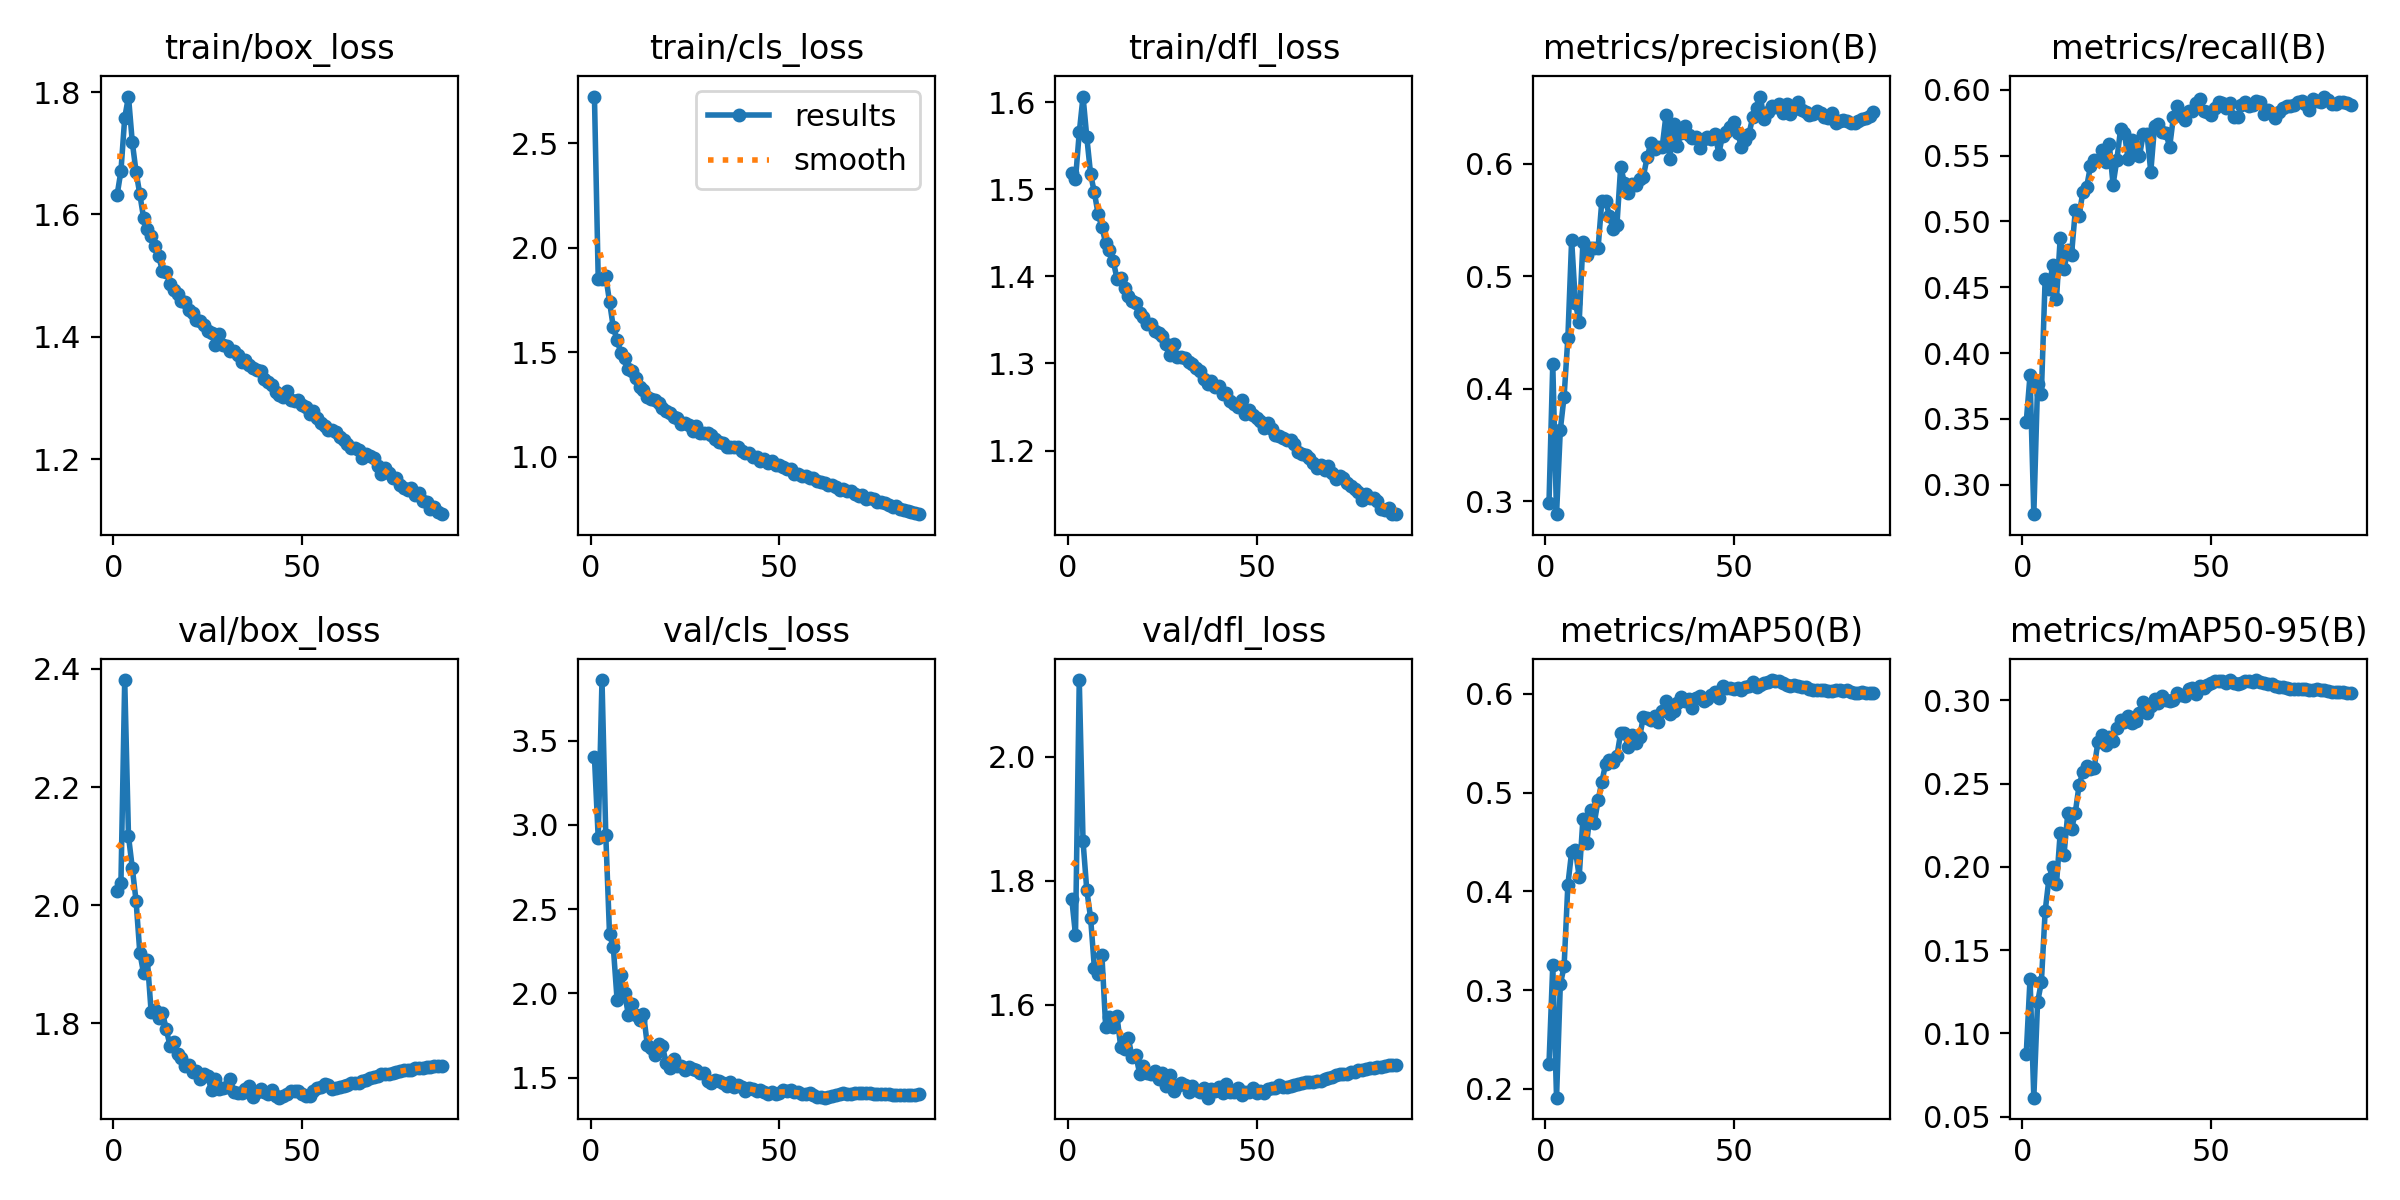

The data file committed next to this chart (first rows):
epoch, time, train/box_loss, train/cls_loss, train/dfl_loss, metrics/precision(B), metrics/recall(B), metrics/mAP50(B), metrics/mAP50-95(B), val/box_loss, val/cls_loss, val/dfl_loss, lr/pg0, lr/pg1, lr/pg2, lr/pg3, lr/pg4, lr/pg5, lr/pg6, lr/pg7
1, 54.57, 1.632, 2.723, 1.518, 0.2984, 0.348, 0.2254, 0.08786, 2.023, 3.404, 1.771, 0.009977, 0.003326, 0.009977, 0.003326, 0.009977, 0.003326, 0.009977, 0.003326
2, 96.19, 1.671, 1.852, 1.511, 0.4218, 0.3832, 0.3253, 0.1328, 2.038, 2.923, 1.713, 0.01978, 0.006593, 0.01978, 0.006593, 0.01978, 0.006593, 0.01978, 0.006593
3, 136.4, 1.758, 1.848, 1.565, 0.2883, 0.2776, 0.1911, 0.06137, 2.381, 3.861, 2.124, 0.02938, 0.009795, 0.02938, 0.009795, 0.02938, 0.009795, 0.02938, 0.009795
4, 176.3, 1.793, 1.864, 1.606, 0.3633, 0.3769, 0.3058, 0.1187, 2.117, 2.943, 1.863, 0.02911, 0.009703, 0.02911, 0.009703, 0.02911, 0.009703, 0.02911, 0.009703
5, 215, 1.718, 1.741, 1.56, 0.3929, 0.3692, 0.324, 0.1306, 2.063, 2.35, 1.784, 0.02881, 0.009604, 0.02881, 0.009604, 0.02881, 0.009604, 0.02881, 0.009604
6, 254.7, 1.67, 1.619, 1.517, 0.4449, 0.4561, 0.4065, 0.1733, 2.008, 2.275, 1.74, 0.02851, 0.009505, 0.02851, 0.009505, 0.02851, 0.009505, 0.02851, 0.009505
7, 293.5, 1.633, 1.558, 1.496, 0.532, 0.4487, 0.4401, 0.1928, 1.92, 1.963, 1.66, 0.02822, 0.009406, 0.02822, 0.009406, 0.02822, 0.009406, 0.02822, 0.009406
8, 332.6, 1.594, 1.498, 1.471, 0.4762, 0.4667, 0.4421, 0.2001, 1.884, 2.109, 1.65, 0.02792, 0.009307, 0.02792, 0.009307, 0.02792, 0.009307, 0.02792, 0.009307
9, 371.1, 1.577, 1.471, 1.457, 0.4591, 0.4408, 0.4149, 0.1894, 1.907, 2.004, 1.68, 0.02762, 0.009208, 0.02762, 0.009208, 0.02762, 0.009208, 0.02762, 0.009208
10, 410.1, 1.564, 1.42, 1.438, 0.5308, 0.4876, 0.4737, 0.2206, 1.819, 1.871, 1.565, 0.02733, 0.009109, 0.02733, 0.009109, 0.02733, 0.009109, 0.02733, 0.009109
11, 448.3, 1.549, 1.411, 1.43, 0.5191, 0.4636, 0.4493, 0.2073, 1.823, 1.938, 1.581, 0.02703, 0.00901, 0.02703, 0.00901, 0.02703, 0.00901, 0.02703, 0.00901
12, 486.6, 1.532, 1.376, 1.418, 0.5249, 0.4782, 0.4824, 0.2321, 1.808, 1.874, 1.563, 0.02673, 0.008911, 0.02673, 0.008911, 0.02673, 0.008911, 0.02673, 0.008911
13, 525.1, 1.508, 1.334, 1.397, 0.5246, 0.4748, 0.4692, 0.2227, 1.818, 1.84, 1.581, 0.02644, 0.008812, 0.02644, 0.008812, 0.02644, 0.008812, 0.02644, 0.008812
14, 563.7, 1.506, 1.319, 1.398, 0.5246, 0.5085, 0.4921, 0.2326, 1.79, 1.88, 1.531, 0.02614, 0.008713, 0.02614, 0.008713, 0.02614, 0.008713, 0.02614, 0.008713
15, 602.1, 1.486, 1.288, 1.387, 0.5668, 0.5042, 0.5108, 0.2491, 1.762, 1.696, 1.528, 0.02584, 0.008614, 0.02584, 0.008614, 0.02584, 0.008614, 0.02584, 0.008614
16, 640.4, 1.477, 1.275, 1.378, 0.5671, 0.5225, 0.5287, 0.2568, 1.768, 1.673, 1.546, 0.02555, 0.008515, 0.02555, 0.008515, 0.02555, 0.008515, 0.02555, 0.008515
17, 678.9, 1.471, 1.27, 1.372, 0.5537, 0.5261, 0.5329, 0.2603, 1.747, 1.637, 1.515, 0.02525, 0.008416, 0.02525, 0.008416, 0.02525, 0.008416, 0.02525, 0.008416
18, 717.5, 1.459, 1.259, 1.37, 0.5422, 0.5417, 0.5308, 0.259, 1.742, 1.697, 1.518, 0.02495, 0.008317, 0.02495, 0.008317, 0.02495, 0.008317, 0.02495, 0.008317
19, 755.8, 1.456, 1.236, 1.358, 0.5454, 0.5463, 0.5371, 0.2596, 1.728, 1.689, 1.489, 0.02465, 0.008218, 0.02465, 0.008218, 0.02465, 0.008218, 0.02465, 0.008218
20, 794.3, 1.444, 1.221, 1.353, 0.5975, 0.5468, 0.5605, 0.2752, 1.729, 1.587, 1.501, 0.02436, 0.008119, 0.02436, 0.008119, 0.02436, 0.008119, 0.02436, 0.008119
21, 833.2, 1.439, 1.209, 1.345, 0.5828, 0.5538, 0.56, 0.2794, 1.718, 1.557, 1.49, 0.02406, 0.00802, 0.02406, 0.00802, 0.02406, 0.00802, 0.02406, 0.00802
22, 871.8, 1.428, 1.192, 1.345, 0.5735, 0.545, 0.5462, 0.2728, 1.719, 1.611, 1.488, 0.02376, 0.007921, 0.02376, 0.007921, 0.02376, 0.007921, 0.02376, 0.007921
23, 910.2, 1.425, 1.186, 1.338, 0.5822, 0.5584, 0.5587, 0.2782, 1.705, 1.568, 1.493, 0.02347, 0.007822, 0.02347, 0.007822, 0.02347, 0.007822, 0.02347, 0.007822
24, 948.5, 1.418, 1.156, 1.335, 0.5808, 0.5279, 0.5506, 0.2758, 1.713, 1.571, 1.48, 0.02317, 0.007723, 0.02317, 0.007723, 0.02317, 0.007723, 0.02317, 0.007723
25, 986.9, 1.41, 1.161, 1.332, 0.5864, 0.5466, 0.5559, 0.2831, 1.71, 1.545, 1.49, 0.02287, 0.007624, 0.02287, 0.007624, 0.02287, 0.007624, 0.02287, 0.007624
26, 1026, 1.406, 1.151, 1.322, 0.5884, 0.5701, 0.5764, 0.2884, 1.686, 1.563, 1.469, 0.02258, 0.007525, 0.02258, 0.007525, 0.02258, 0.007525, 0.02258, 0.007525
27, 1064, 1.387, 1.123, 1.31, 0.6057, 0.5671, 0.5757, 0.2869, 1.705, 1.549, 1.486, 0.02228, 0.007426, 0.02228, 0.007426, 0.02228, 0.007426, 0.02228, 0.007426
28, 1103, 1.404, 1.145, 1.323, 0.6185, 0.5471, 0.5732, 0.2908, 1.688, 1.545, 1.461, 0.02198, 0.007327, 0.02198, 0.007327, 0.02198, 0.007327, 0.02198, 0.007327
29, 1141, 1.386, 1.112, 1.307, 0.6134, 0.5614, 0.5771, 0.2861, 1.689, 1.53, 1.469, 0.02168, 0.007228, 0.02168, 0.007228, 0.02168, 0.007228, 0.02168, 0.007228
30, 1180, 1.385, 1.113, 1.308, 0.6144, 0.553, 0.5718, 0.2875, 1.692, 1.525, 1.473, 0.02139, 0.007129, 0.02139, 0.007129, 0.02139, 0.007129, 0.02139, 0.007129
31, 1218, 1.377, 1.112, 1.306, 0.6148, 0.5496, 0.5825, 0.2921, 1.705, 1.477, 1.47, 0.02109, 0.00703, 0.02109, 0.00703, 0.02109, 0.00703, 0.02109, 0.00703
32, 1257, 1.377, 1.102, 1.301, 0.6431, 0.5663, 0.5929, 0.2992, 1.683, 1.471, 1.459, 0.02079, 0.006931, 0.02079, 0.006931, 0.02079, 0.006931, 0.02079, 0.006931
33, 1296, 1.37, 1.083, 1.299, 0.6041, 0.5662, 0.5793, 0.2924, 1.682, 1.487, 1.468, 0.0205, 0.006832, 0.0205, 0.006832, 0.0205, 0.006832, 0.0205, 0.006832
34, 1334, 1.359, 1.069, 1.294, 0.6354, 0.5376, 0.5821, 0.2965, 1.681, 1.482, 1.463, 0.0202, 0.006733, 0.0202, 0.006733, 0.0202, 0.006733, 0.0202, 0.006733
35, 1372, 1.362, 1.068, 1.291, 0.6158, 0.5724, 0.5906, 0.3006, 1.689, 1.467, 1.46, 0.0199, 0.006634, 0.0199, 0.006634, 0.0199, 0.006634, 0.0199, 0.006634
36, 1411, 1.353, 1.049, 1.282, 0.6275, 0.5738, 0.5965, 0.2981, 1.693, 1.452, 1.466, 0.01961, 0.006535, 0.01961, 0.006535, 0.01961, 0.006535, 0.01961, 0.006535
37, 1450, 1.349, 1.047, 1.277, 0.6336, 0.5678, 0.5929, 0.3027, 1.675, 1.476, 1.45, 0.01931, 0.006436, 0.01931, 0.006436, 0.01931, 0.006436, 0.01931, 0.006436
38, 1488, 1.345, 1.047, 1.28, 0.6254, 0.5672, 0.5952, 0.3003, 1.683, 1.444, 1.463, 0.01901, 0.006337, 0.01901, 0.006337, 0.01901, 0.006337, 0.01901, 0.006337
39, 1527, 1.343, 1.045, 1.273, 0.6232, 0.5565, 0.5858, 0.2997, 1.688, 1.454, 1.461, 0.01871, 0.006238, 0.01871, 0.006238, 0.01871, 0.006238, 0.01871, 0.006238
40, 1565, 1.331, 1.028, 1.274, 0.6234, 0.5795, 0.596, 0.3, 1.684, 1.441, 1.468, 0.01842, 0.006139, 0.01842, 0.006139, 0.01842, 0.006139, 0.01842, 0.006139
41, 1604, 1.327, 1.018, 1.265, 0.6136, 0.5876, 0.5976, 0.3046, 1.68, 1.42, 1.458, 0.01812, 0.00604, 0.01812, 0.00604, 0.01812, 0.00604, 0.01812, 0.00604
42, 1642, 1.321, 1.017, 1.266, 0.6221, 0.58, 0.5923, 0.3031, 1.687, 1.44, 1.471, 0.01782, 0.005941, 0.01782, 0.005941, 0.01782, 0.005941, 0.01782, 0.005941
43, 1681, 1.31, 0.9981, 1.257, 0.6241, 0.5771, 0.5947, 0.3026, 1.677, 1.432, 1.46, 0.01753, 0.005842, 0.01753, 0.005842, 0.01753, 0.005842, 0.01753, 0.005842
44, 1719, 1.305, 0.997, 1.254, 0.6215, 0.5839, 0.5985, 0.3066, 1.674, 1.421, 1.459, 0.01723, 0.005743, 0.01723, 0.005743, 0.01723, 0.005743, 0.01723, 0.005743
45, 1757, 1.301, 0.9821, 1.25, 0.6265, 0.5836, 0.6016, 0.3072, 1.677, 1.427, 1.465, 0.01693, 0.005644, 0.01693, 0.005644, 0.01693, 0.005644, 0.01693, 0.005644
46, 1796, 1.312, 0.9917, 1.258, 0.609, 0.5902, 0.5958, 0.3037, 1.68, 1.414, 1.454, 0.01664, 0.005545, 0.01664, 0.005545, 0.01664, 0.005545, 0.01664, 0.005545
47, 1834, 1.297, 0.9701, 1.242, 0.6248, 0.593, 0.6083, 0.3087, 1.685, 1.401, 1.459, 0.01634, 0.005446, 0.01634, 0.005446, 0.01634, 0.005446, 0.01634, 0.005446
48, 1873, 1.295, 0.9822, 1.247, 0.628, 0.5839, 0.6062, 0.3072, 1.684, 1.416, 1.459, 0.01604, 0.005347, 0.01604, 0.005347, 0.01604, 0.005347, 0.01604, 0.005347
49, 1911, 1.297, 0.9602, 1.241, 0.6326, 0.5827, 0.6055, 0.309, 1.685, 1.402, 1.465, 0.01574, 0.005248, 0.01574, 0.005248, 0.01574, 0.005248, 0.01574, 0.005248
50, 1949, 1.289, 0.9621, 1.237, 0.6369, 0.5805, 0.6051, 0.3102, 1.68, 1.408, 1.458, 0.01545, 0.005149, 0.01545, 0.005149, 0.01545, 0.005149, 0.01545, 0.005149
51, 1988, 1.285, 0.9496, 1.234, 0.6272, 0.586, 0.6061, 0.3114, 1.677, 1.424, 1.46, 0.01515, 0.00505, 0.01515, 0.00505, 0.01515, 0.00505, 0.01515, 0.00505
52, 2026, 1.274, 0.9407, 1.226, 0.6151, 0.5904, 0.6041, 0.3114, 1.677, 1.423, 1.457, 0.01485, 0.004951, 0.01485, 0.004951, 0.01485, 0.004951, 0.01485, 0.004951
53, 2065, 1.279, 0.9397, 1.232, 0.6209, 0.5899, 0.6065, 0.3115, 1.685, 1.427, 1.464, 0.01456, 0.004852, 0.01456, 0.004852, 0.01456, 0.004852, 0.01456, 0.004852
54, 2103, 1.267, 0.9181, 1.224, 0.6264, 0.5859, 0.6079, 0.3101, 1.691, 1.413, 1.465, 0.01426, 0.004753, 0.01426, 0.004753, 0.01426, 0.004753, 0.01426, 0.004753
55, 2142, 1.259, 0.9174, 1.217, 0.6414, 0.5898, 0.6119, 0.3121, 1.691, 1.413, 1.465, 0.01396, 0.004654, 0.01396, 0.004654, 0.01396, 0.004654, 0.01396, 0.004654
56, 2180, 1.254, 0.9065, 1.216, 0.6499, 0.579, 0.6067, 0.3104, 1.698, 1.403, 1.47, 0.01367, 0.004555, 0.01367, 0.004555, 0.01367, 0.004555, 0.01367, 0.004555
57, 2219, 1.248, 0.9064, 1.214, 0.6597, 0.5792, 0.6087, 0.31, 1.695, 1.403, 1.468, 0.01337, 0.004456, 0.01337, 0.004456, 0.01337, 0.004456, 0.01337, 0.004456
58, 2257, 1.248, 0.8968, 1.212, 0.6394, 0.588, 0.6111, 0.3104, 1.689, 1.406, 1.467, 0.01307, 0.004357, 0.01307, 0.004357, 0.01307, 0.004357, 0.01307, 0.004357
59, 2295, 1.244, 0.9004, 1.212, 0.6457, 0.5905, 0.6123, 0.3114, 1.691, 1.394, 1.469, 0.01277, 0.004258, 0.01277, 0.004258, 0.01277, 0.004258, 0.01277, 0.004258
60, 2334, 1.236, 0.8829, 1.208, 0.6517, 0.5879, 0.6139, 0.3119, 1.692, 1.387, 1.47, 0.01248, 0.004159, 0.01248, 0.004159, 0.01248, 0.004159, 0.01248, 0.004159
... 27 more rows
